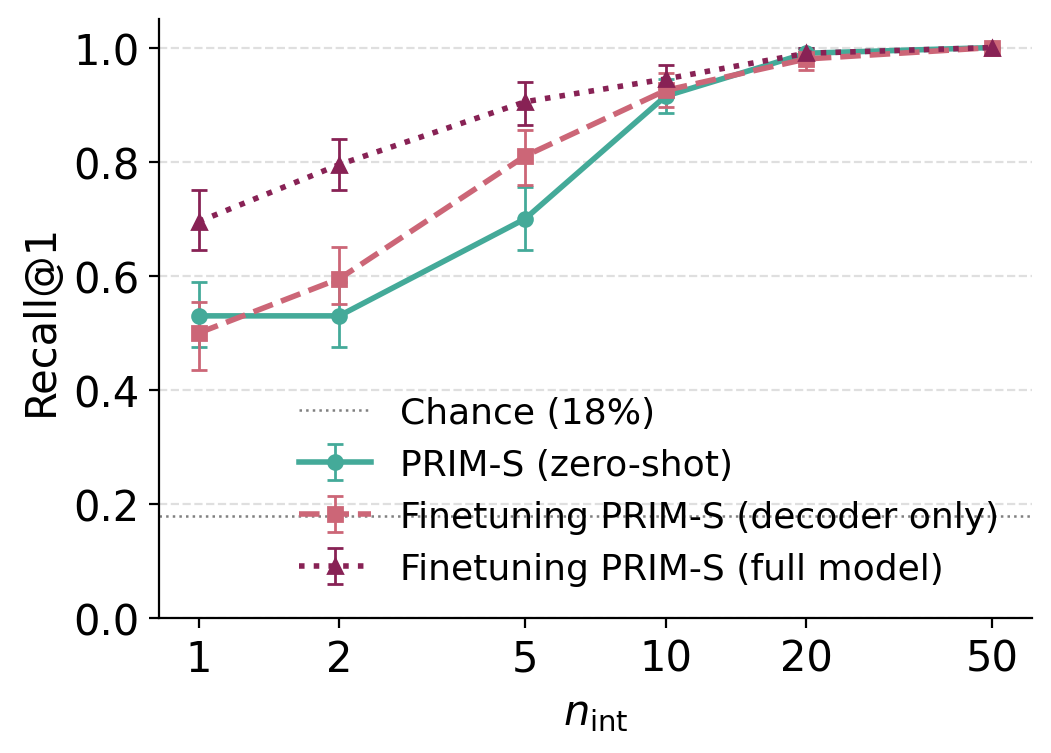

The table this chart was drawn from, first rows:
condition, n_int, mean, lo, hi
zero_shot, 1, 0.53, 0.475, 0.59
zero_shot, 2, 0.53, 0.4748, 0.59
zero_shot, 5, 0.7, 0.645, 0.755
zero_shot, 10, 0.915, 0.8848, 0.945
zero_shot, 20, 0.99, 0.9798, 1.0
zero_shot, 50, 1.0, 1.0, 1.0
decoder_only, 1, 0.5, 0.435, 0.555
decoder_only, 2, 0.595, 0.55, 0.6502
decoder_only, 5, 0.81, 0.7598, 0.855
decoder_only, 10, 0.925, 0.895, 0.955
decoder_only, 20, 0.98, 0.96, 0.995
decoder_only, 50, 1.0, 1.0, 1.0
full_model, 1, 0.695, 0.6448, 0.75
full_model, 2, 0.795, 0.75, 0.84
full_model, 5, 0.905, 0.865, 0.94
full_model, 10, 0.945, 0.915, 0.97
full_model, 20, 0.99, 0.98, 1.0
full_model, 50, 1.0, 1.0, 1.0
